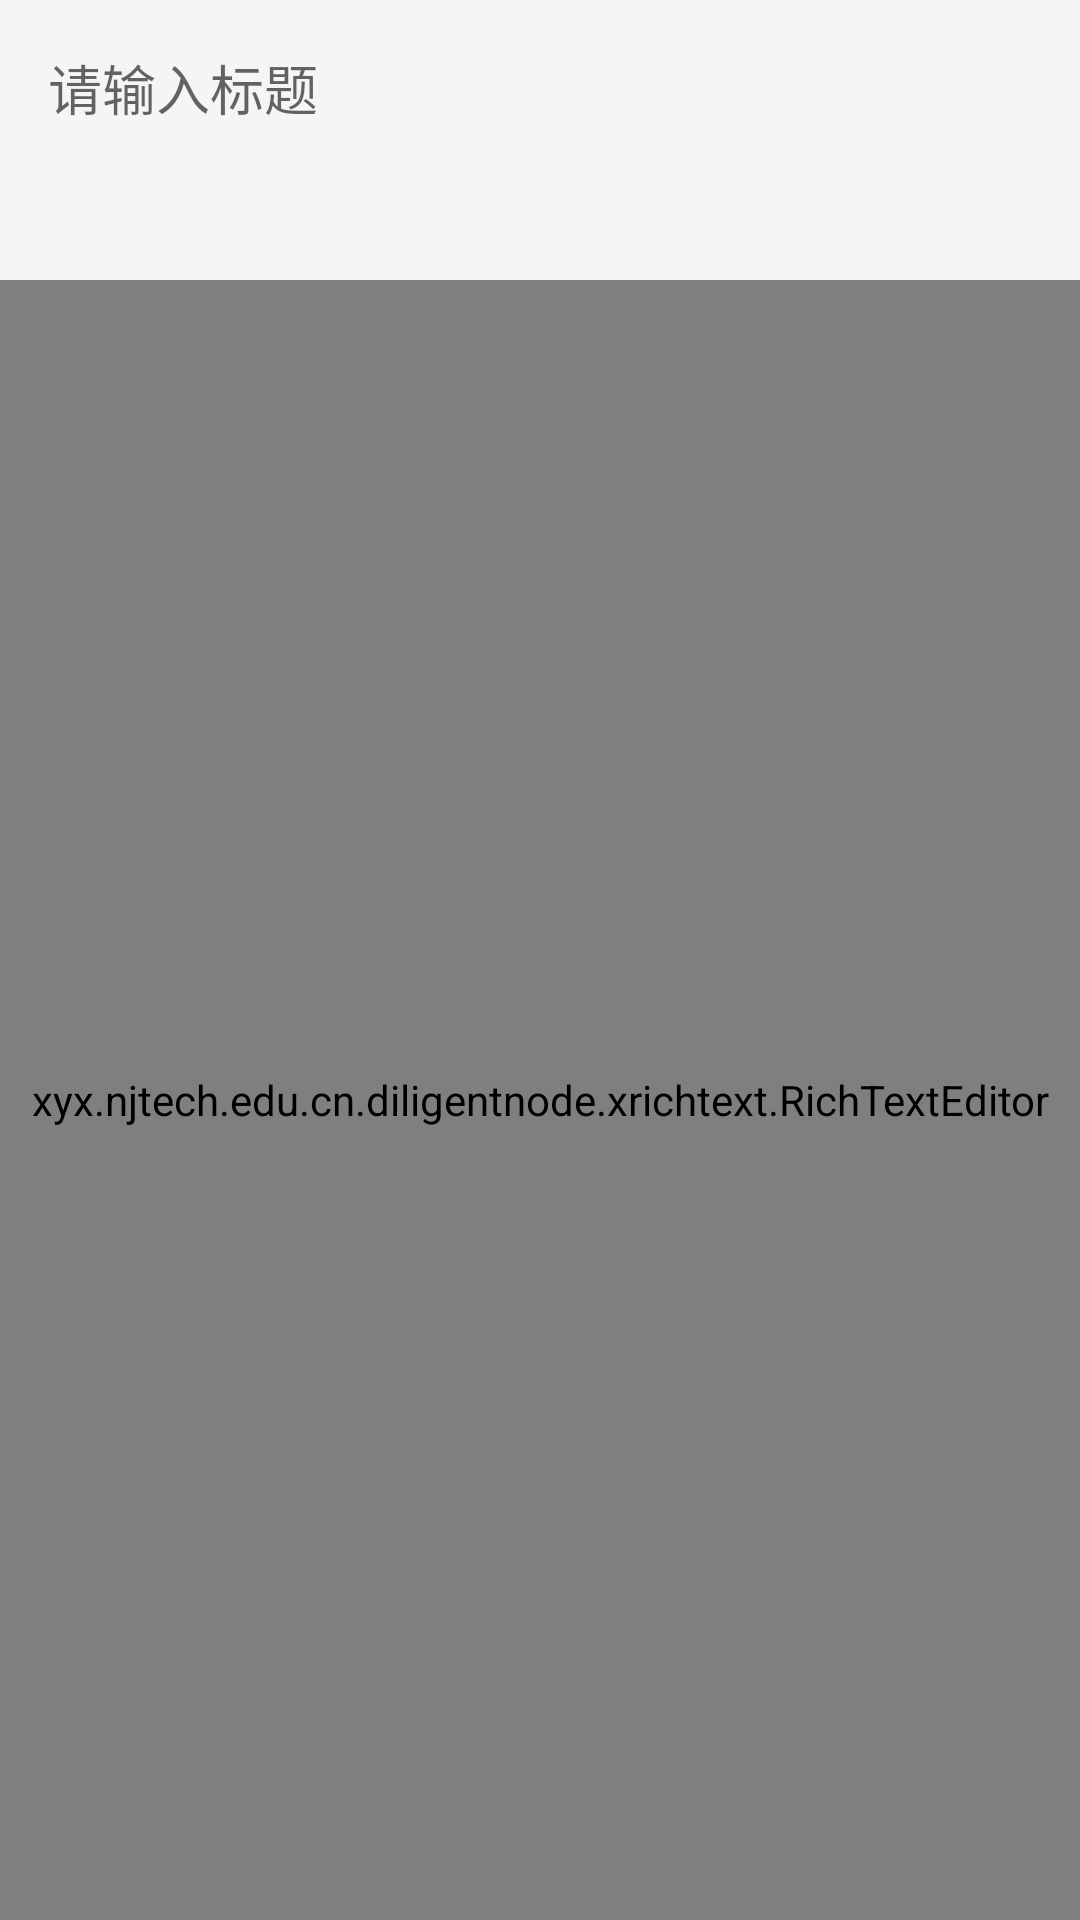

Reconstruct the res/layout file that produces this screen, plus the resources it refers to.
<!-- AndroidManifest.xml: application theme AppTheme -->
<!-- res/layout/content_new.xml -->
<?xml version="1.0" encoding="utf-8"?>
<LinearLayout xmlns:android="http://schemas.android.com/apk/res/android"
    xmlns:app="http://schemas.android.com/apk/res-auto"
    xmlns:tools="http://schemas.android.com/tools"
    android:id="@+id/content_new"
    android:layout_width="match_parent"
    android:layout_height="match_parent"
    android:background="@color/grey_100"
    android:orientation="vertical"
    app:layout_behavior="@string/appbar_scrolling_view_behavior"
    tools:context="xyx.njtech.edu.cn.diligentnode.NewActivity"
    tools:showIn="@layout/activity_new">

    <EditText
        android:id="@+id/et_new_title"
        android:layout_width="match_parent"
        android:layout_height="wrap_content"
        android:background="@null"
        android:hint="请输入标题"
        android:textSize="@dimen/text_size_18"
        android:textColor="@color/grey_700"
        android:padding="@dimen/activity_margin_16"/>

    <RelativeLayout
        android:layout_width="match_parent"
        android:layout_height="wrap_content"
        android:paddingLeft="@dimen/activity_margin_16"
        android:paddingRight="@dimen/activity_margin_16"
        android:paddingBottom="@dimen/activity_margin_16">

        <TextView
            android:id="@+id/tv_new_time"
            android:layout_width="wrap_content"
            android:layout_height="wrap_content"
            android:textSize="@dimen/text_size_14"
            android:textColor="@color/grey_500"
            android:layout_alignParentLeft="true"/>

        <TextView
            android:id="@+id/tv_new_group"
            android:layout_width="wrap_content"
            android:layout_height="wrap_content"
            android:textSize="@dimen/text_size_14"
            android:textColor="@color/grey_500"
            android:layout_alignParentRight="true"/>
    </RelativeLayout>

    <xyx.njtech.edu.cn.diligentnode.xrichtext.RichTextEditor
        android:id="@+id/et_new_content"
        android:layout_width="match_parent"
        android:layout_height="match_parent"
        android:textSize="@dimen/text_size_16"
        android:textColor="@color/grey_600"/>

</LinearLayout>
<!-- res/layout/activity_new.xml (included above) -->
<?xml version="1.0" encoding="utf-8"?>
<android.support.design.widget.CoordinatorLayout xmlns:android="http://schemas.android.com/apk/res/android"
    xmlns:app="http://schemas.android.com/apk/res-auto"
    xmlns:tools="http://schemas.android.com/tools"
    android:layout_width="match_parent"
    android:layout_height="match_parent"
    android:fitsSystemWindows="true"
    tools:context="xyx.njtech.edu.cn.diligentnode.NewActivity">

    <android.support.design.widget.AppBarLayout
        android:layout_width="match_parent"
        android:layout_height="wrap_content"
        android:theme="@style/AppTheme.AppBarOverlay">

        <android.support.v7.widget.Toolbar
            android:id="@+id/toolbar_new"
            android:layout_width="match_parent"
            android:layout_height="?attr/actionBarSize"
            android:background="?attr/colorPrimary"
            app:popupTheme="@style/AppTheme.PopupOverlay" />

    </android.support.design.widget.AppBarLayout>

    <include layout="@layout/content_new" />

    <android.support.design.widget.FloatingActionButton
        android:id="@+id/fab_new"
        android:layout_width="wrap_content"
        android:layout_height="wrap_content"
        android:layout_gravity="bottom|end"
        android:layout_margin="@dimen/fab_margin"
        android:visibility="gone"
        app:srcCompat="@android:drawable/ic_dialog_email" />

</android.support.design.widget.CoordinatorLayout>
<!-- resources referenced by this layout -->
<resources>
  <color name="grey_100">#F5F5F5</color>
  <color name="grey_500">#9E9E9E</color>
  <color name="grey_600">#757575</color>
  <color name="grey_700">#616161</color>
  <dimen name="activity_margin_16">16dp</dimen>
  <dimen name="fab_margin">16dp</dimen>
  <dimen name="text_size_14">14dp</dimen>
  <dimen name="text_size_16">16dp</dimen>
  <dimen name="text_size_18">18dp</dimen>
  <style name="AppTheme.AppBarOverlay" parent="ThemeOverlay.AppCompat.Dark.ActionBar" />
  <style name="AppTheme.PopupOverlay" parent="ThemeOverlay.AppCompat.Light" />
  <style name="AppTheme" parent="Theme.AppCompat.Light.NoActionBar">
          
          <item name="colorPrimary">@color/colorPrimary</item>
          <item name="colorPrimaryDark">@color/colorPrimaryDark</item>
          <item name="colorAccent">@color/colorAccent</item>
      </style>
  <color name="colorPrimary">#3F51B5</color>
  <color name="colorPrimaryDark">#303F9F</color>
  <color name="colorAccent">#FF4081</color>
</resources>
